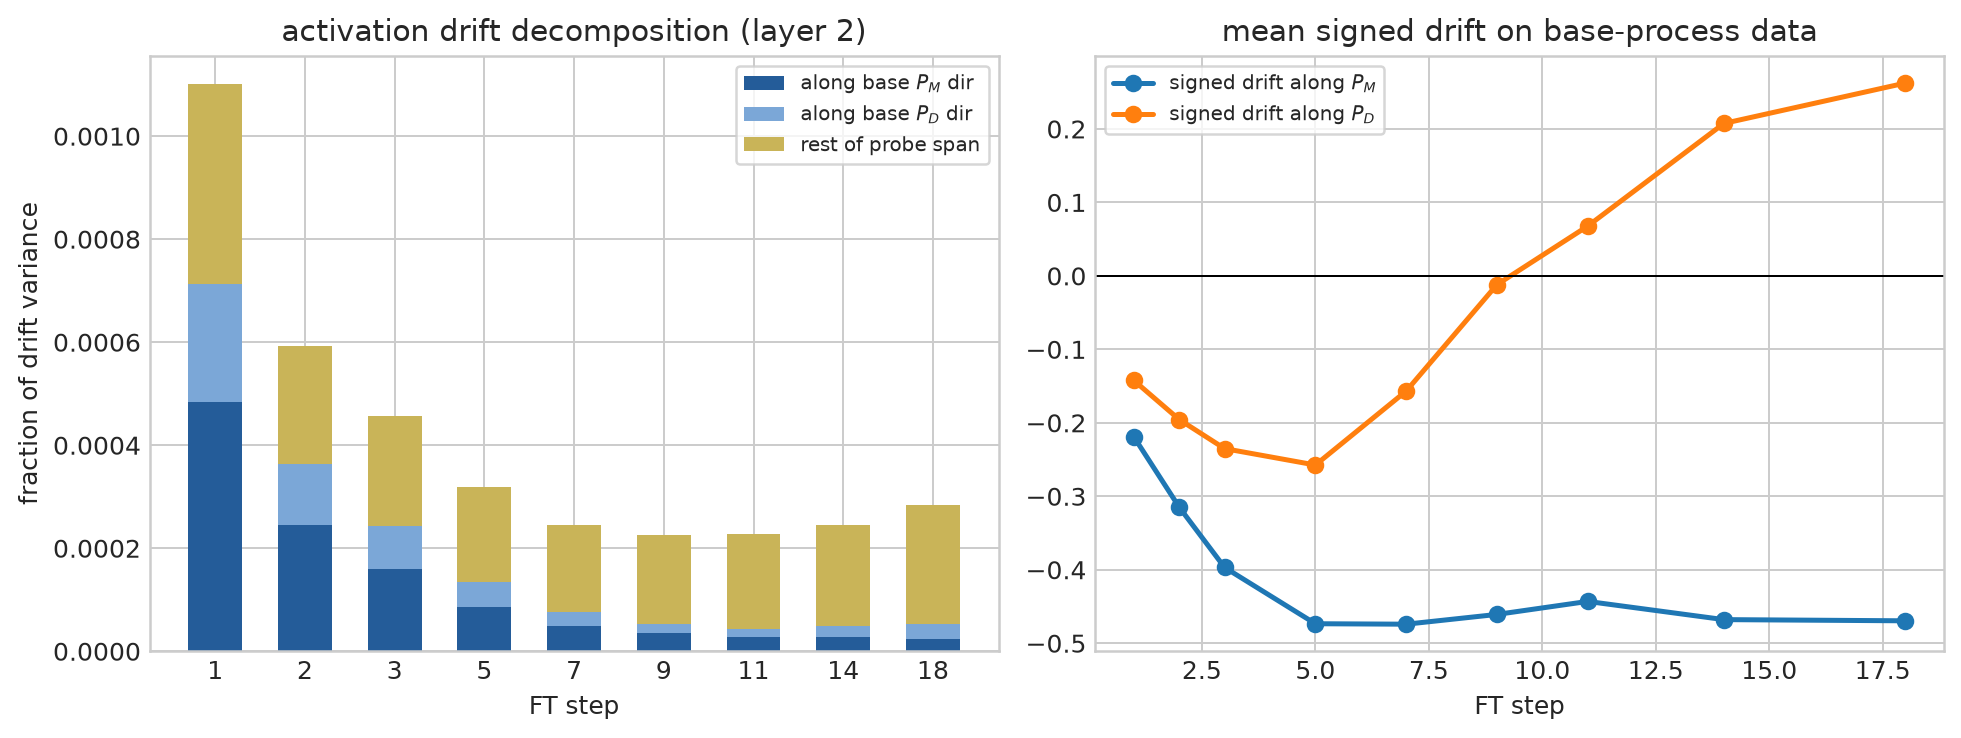

Data behind this chart, as committed beside it:
step, layer, delta_rms, frac_along_PM, frac_along_PD, frac_probe_span, signed_mean_proj_PM, signed_mean_proj_PD
0, 0, 0.0, 0.0, 0.0, 0.0, 0.0, 0.0
0, 1, 0.0, 0.0, 0.0, 0.0, 0.0, 0.0
0, 2, 0.0, 0.0, 0.0, 0.0, 0.0, 0.0
1, 0, 0.5669, 0.0001481, 0.0001174, 0.004944, -0.05433, 0.04714
1, 1, 0.831, 1.3557246914562673e-05, 0.0001246, 0.0007035, 0.02596, 0.04901
1, 2, 1.133, 0.0004843, 0.000229, 0.001101, -0.2191, -0.1423
2, 0, 1.131, 7.224490437483963e-05, 6.70624149502976e-05, 0.00413, -0.09784, 0.0737
2, 1, 1.679, 2.3587431090093235e-05, 7.073193360245905e-05, 0.0004291, 0.05015, 0.0498
2, 2, 2.304, 0.0002447, 0.0001179, 0.0005935, -0.3149, -0.1955
3, 0, 1.766, 5.7691631871180894e-05, 6.0796051753388635e-05, 0.00368, -0.1352, 0.1108
3, 1, 2.637, 2.977261736813024e-05, 6.179452270289204e-05, 0.0003509, 0.07461, 0.05871
3, 2, 3.653, 0.0001604, 8.254724725223112e-05, 0.0004568, -0.3969, -0.2351
5, 0, 3.092, 4.3028696961815296e-05, 6.447852628014739e-05, 0.002605, -0.1981, 0.1963
5, 1, 4.6, 3.3315279797112476e-05, 5.129570429244746e-05, 0.000231, 0.1544, 0.1374
5, 2, 6.423, 8.561363695424784e-05, 4.877156461904242e-05, 0.0003192, -0.4735, -0.2575
7, 0, 4.207, 3.985052391069258e-05, 6.120697643946921e-05, 0.002027, -0.2506, 0.2469
7, 1, 6.503, 2.8452202216552437e-05, 4.624692703256671e-05, 0.0001703, 0.2732, 0.2985
7, 2, 8.956, 4.849916055347155e-05, 2.6966720418498554e-05, 0.0002443, -0.4741, -0.1569
9, 0, 4.89, 4.3287134339976894e-05, 5.425162711989103e-05, 0.001628, -0.2914, 0.2433
9, 1, 7.661, 2.988240326182744e-05, 5.274428857526008e-05, 0.0001336, 0.362, 0.4129
9, 2, 10.57, 3.4655309926861437e-05, 1.8204045167968165e-05, 0.0002263, -0.4608, -0.01196
11, 0, 5.287, 4.7850080074422046e-05, 5.652756028489999e-05, 0.001403, -0.3209, 0.2423
11, 1, 8.751, 3.46908589328544e-05, 5.967703369192805e-05, 0.000126, 0.4724, 0.538
11, 2, 12.11, 2.7147696928732382e-05, 1.667962142213595e-05, 0.0002273, -0.4431, 0.06776
14, 0, 5.593, 6.3654323101997e-05, 6.2545755005377e-05, 0.001198, -0.3845, 0.2499
14, 1, 9.614, 3.463196042520563e-05, 7.153016795688847e-05, 0.0001298, 0.5238, 0.6709
14, 2, 13.16, 2.7298045337427584e-05, 2.0918166430392625e-05, 0.0002447, -0.4679, 0.2075
18, 0, 5.916, 7.484062233732484e-05, 9.599016657297371e-05, 0.001103, -0.4298, 0.3462
18, 1, 10.25, 3.476387380478046e-05, 8.574460273016286e-05, 0.0001492, 0.562, 0.8095
18, 2, 13.86, 2.4396685601938345e-05, 2.7899174827203927e-05, 0.0002831, -0.4695, 0.2624
